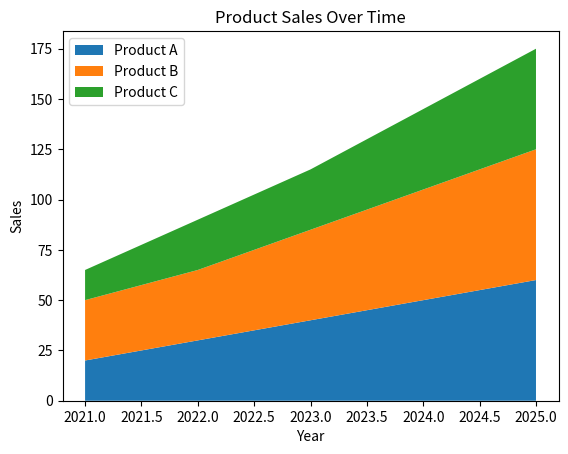

Recreate this plot in Python.
import matplotlib.pyplot as plt

years = [2021, 2022, 2023, 2024, 2025]

product_a = [20, 30, 40, 50, 60]
product_b = [30, 35, 45, 55, 65]
product_c = [15, 25, 30, 40, 50]

plt.stackplot(
    years,
    product_a,
    product_b,
    product_c,
    labels=["Product A", "Product B", "Product C"]
)

plt.xlabel("Year")
plt.ylabel("Sales")
plt.title("Product Sales Over Time")
plt.legend()

plt.show()
